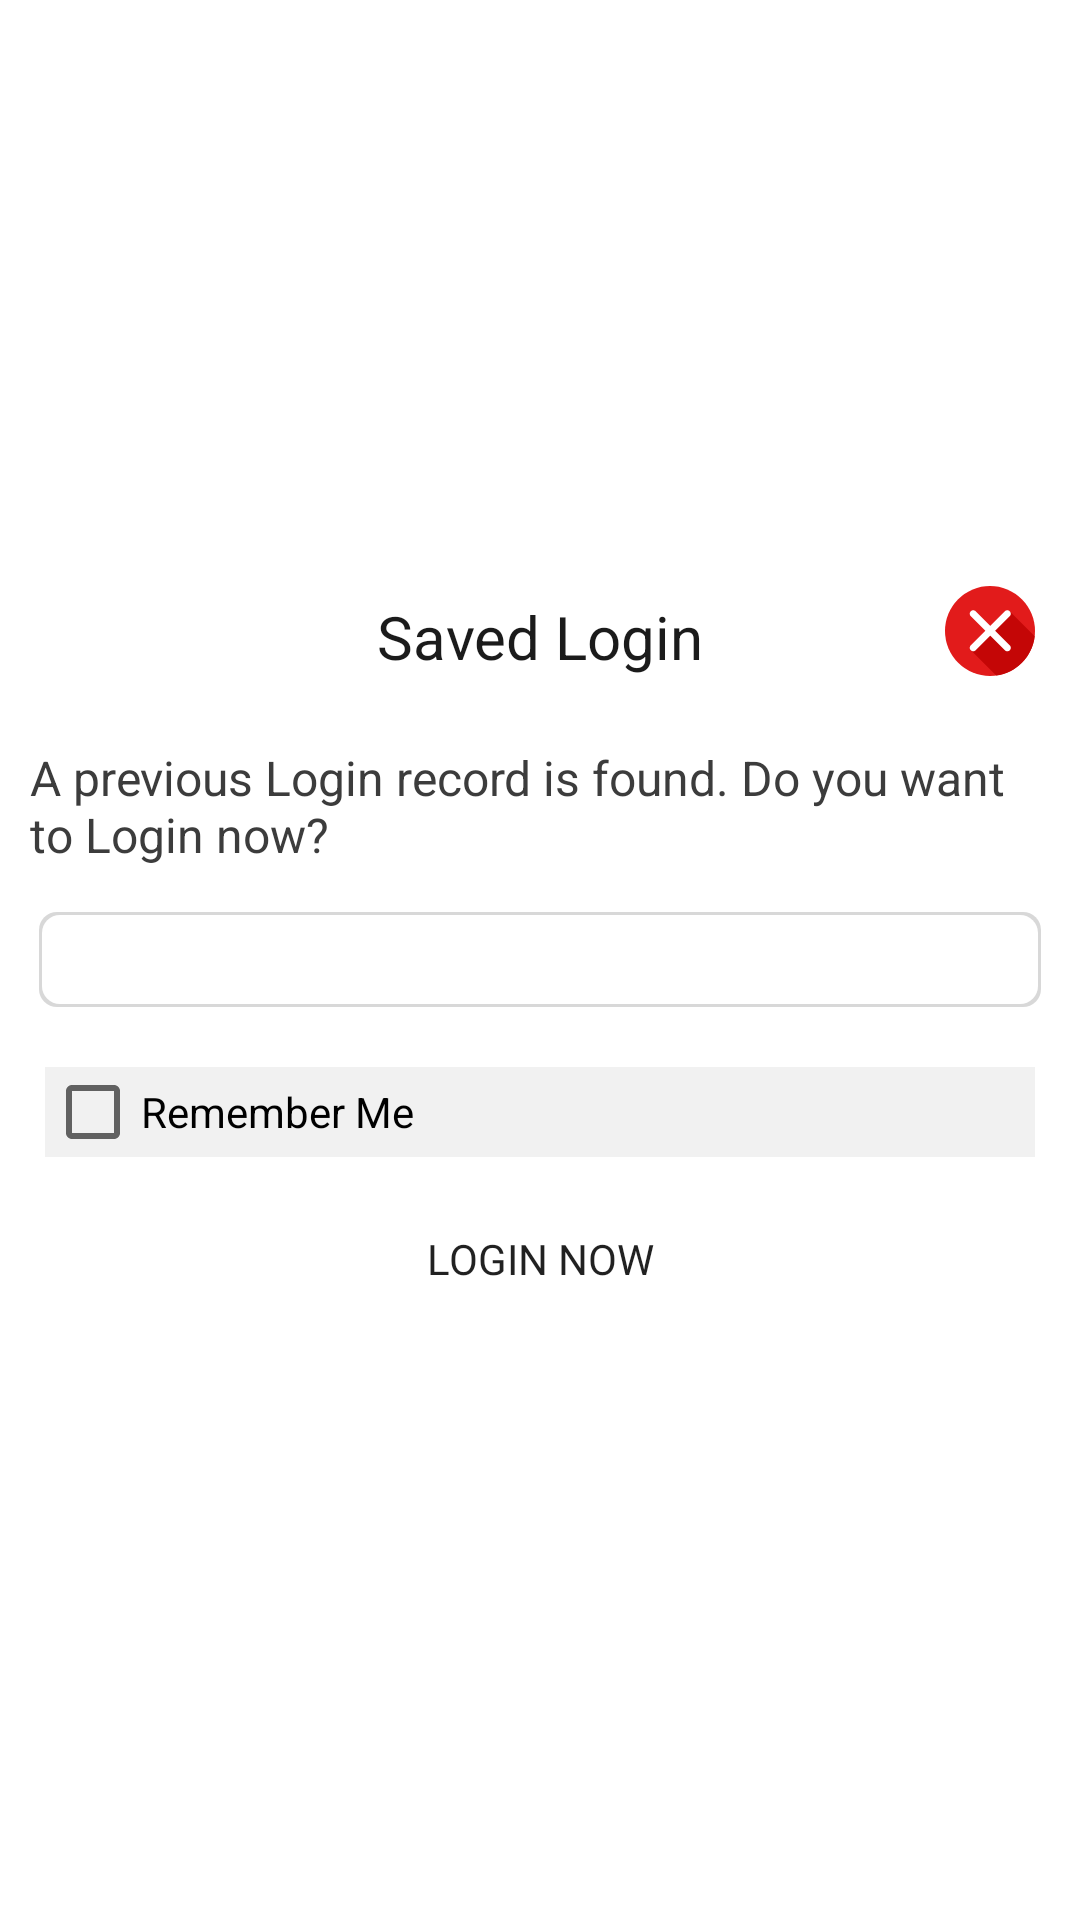

Produce the Android XML layout that renders to this screen, including the resource entries it uses.
<!-- AndroidManifest.xml: application theme Material -->
<!-- res/layout/popup_autologin.xml -->
<?xml version="1.0" encoding="utf-8"?>
<LinearLayout xmlns:android="http://schemas.android.com/apk/res/android"
    xmlns:app="http://schemas.android.com/apk/res-auto"
    android:layout_width="320dp"
    android:layout_height="wrap_content"
    android:background="@drawable/e4"
    android:gravity="center"
    android:orientation="vertical"
    android:padding="5dp">

    <LinearLayout
        android:layout_width="match_parent"
        android:layout_height="42dp"
        android:orientation="horizontal">

        <TextView
            android:id="@+id/textView6"
            android:layout_width="0dp"
            android:layout_height="match_parent"
            android:layout_weight="1"
            android:gravity="center"
            android:paddingStart="52dp"
            android:paddingEnd="2dp"
            android:text="@string/b10"
            android:textColor="#1B1B1B"
            android:textSize="20sp" />

        <TextView
            android:id="@+id/textView29"
            android:layout_width="50dp"
            android:layout_height="match_parent"
            android:paddingTop="4dp"
            android:paddingBottom="4dp"
            app:drawableTopCompat="@drawable/ic_multiply" />

    </LinearLayout>

    <TextView
        android:id="@+id/textView15"
        android:layout_width="match_parent"
        android:layout_height="wrap_content"
        android:layout_marginTop="10dp"
        android:padding="5dp"
        android:text="@string/b11"
        android:textColor="#3C3C3C"
        android:textSize="16sp" />

    <TextView
        android:id="@+id/textr"
        android:layout_width="match_parent"
        android:layout_height="wrap_content"
        android:layout_marginStart="8dp"
        android:layout_marginTop="10dp"
        android:layout_marginEnd="8dp"
        android:layout_marginBottom="20dp"
        android:background="@drawable/e2"
        android:padding="5dp"
        android:textSize="16sp" />

    <CheckBox
        android:id="@+id/checkBox"
        android:layout_width="match_parent"
        android:layout_height="30dp"
        android:layout_marginStart="10dp"
        android:layout_marginEnd="10dp"
        android:layout_marginBottom="5dp"
        android:background="#F1F1F1"
        android:text="@string/b12" />

    <Button
        android:id="@+id/button16"
        android:layout_width="match_parent"
        android:layout_height="wrap_content"
        android:layout_margin="5dp"
        android:background="@null"
        android:fontFamily="@font/coda"
        android:text="@string/b13" />
</LinearLayout>
<!-- resources referenced by this layout -->
<resources>
  <!-- drawable e2 (drawable) -->
  <?xml version="1.0" encoding="utf-8"?>
  <layer-list xmlns:android="http://schemas.android.com/apk/res/android">
      <item>
          <shape android:shape="rectangle">
              <solid android:color="#D8D8D8" />
              <corners android:radius="6dp" />
          </shape>
      </item>
  
      <item
          android:bottom="1dp"
          android:right="1dp"
          android:left="1dp"
          android:top="1dp">
          <shape android:shape="rectangle">
              <solid android:color="#FFFFFF" />
              <corners android:radius="6dp"/>
          </shape>
      </item>
  </layer-list>
  <!-- drawable ic_multiply (drawable) -->
  <vector android:height="30dp" android:viewportHeight="512"
      android:viewportWidth="512" android:width="30dp" xmlns:android="http://schemas.android.com/apk/res/android">
      <path android:fillColor="#E21B1B" android:pathData="M256,256m-256,0a256,256 0,1 1,512 0a256,256 0,1 1,-512 0"/>
      <path android:fillColor="#C40606" android:pathData="M510.28,285.304L367.912,142.936L150.248,368.608l140.928,140.928C406.352,493.696 497.056,401.288 510.28,285.304z"/>
      <path android:fillColor="#FFFFFF" android:pathData="M354.376,371.536c-5.12,0 -10.232,-1.952 -14.144,-5.856L146.408,171.848c-7.816,-7.816 -7.816,-20.472 0,-28.28s20.472,-7.816 28.28,0L368.52,337.4c7.816,7.816 7.816,20.472 0,28.28C364.608,369.584 359.496,371.536 354.376,371.536z"/>
      <path android:fillColor="#FFFFFF" android:pathData="M160.544,371.536c-5.12,0 -10.232,-1.952 -14.144,-5.856c-7.816,-7.816 -7.816,-20.472 0,-28.28l193.832,-193.832c7.816,-7.816 20.472,-7.816 28.28,0s7.816,20.472 0,28.28L174.688,365.68C170.784,369.584 165.664,371.536 160.544,371.536z"/>
  </vector>
  <string name="b10">Saved Login</string>
  <string name="b11">A previous Login record is found. Do you want to Login now?</string>
  <string name="b12">Remember Me</string>
  <string name="b13">Login Now</string>
  <style name="Material" parent="Theme.MaterialComponents.Light.NoActionBar">
          <item name="colorPrimary">@color/coral</item>
          <item name="colorPrimaryDark">@color/coral</item>
          <item name="colorAccent">@color/black</item>
          <item name="android:windowLightStatusBar" tools:targetApi="23">true</item>
      </style>
  <color name="coral">#EA5252</color>
  <color name="black">#FF000000</color>
</resources>
